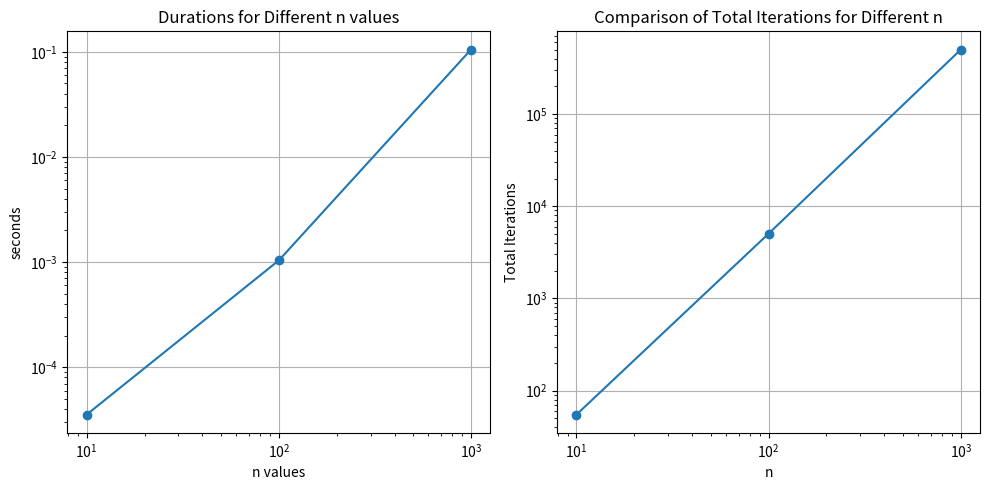

Recreate this plot in Python.
import time
import matplotlib.pyplot as plt

def A(n):
    start_time = time.time()
    total_iterations = 0  # To keep track of total iterations for comparison
    for i in range(1, n + 1):
        for j in range(1, i + 1):
            total_iterations += 1
            print('x', end='')  # To avoid a large amount of output
    end_time = time.time()
    duration = end_time - start_time
    return duration, total_iterations

n_values = [10, 10**2, 10**3]
durations = []
iterations = []

for n in n_values:
    duration, total_iterations = A(n)
    durations.append(duration)
    iterations.append(total_iterations)
    print(f"n = {n}: Duration = {duration:.6f} seconds")

plt.figure(figsize=(10, 5))
plt.subplot(1, 2, 1)
plt.plot(n_values, durations, marker='o')
plt.xscale('log')
plt.yscale('log')
plt.xlabel('n values')
plt.ylabel('seconds')
plt.title('Durations for Different n values')
plt.grid(True)

plt.subplot(1, 2, 2)
plt.plot(n_values, iterations, marker='o')
plt.xscale('log')
plt.yscale('log')
plt.xlabel('n')
plt.ylabel('Total Iterations')
plt.title('Comparison of Total Iterations for Different n')
plt.grid(True)

plt.tight_layout()
plt.show()
